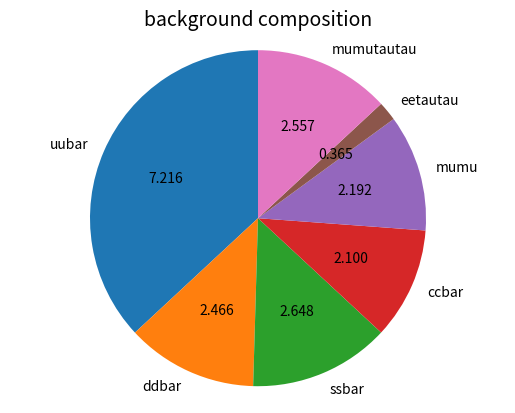

Here is the Python script that generated this plot:
import matplotlib.pyplot as plt

# Data
labels = ["uubar", "ddbar", "ssbar", "ccbar", "mumu", "eetautau", "mumutautau"]
sizes = [7.216, 2.466, 2.648, 2.100, 2.192, 0.365, 2.557]

# Custom function to show absolute values
def absolute_value(val):
    total = sum(sizes)
    absolute = val * total / 100
    return f'{absolute:.3f}'

# Create the pie chart
plt.pie(
    sizes,
    labels=labels,
    autopct=absolute_value,
    startangle=90
)

plt.axis('equal')  # Keep pie chart circular
plt.title("background composition", fontsize=14)
plt.show()
